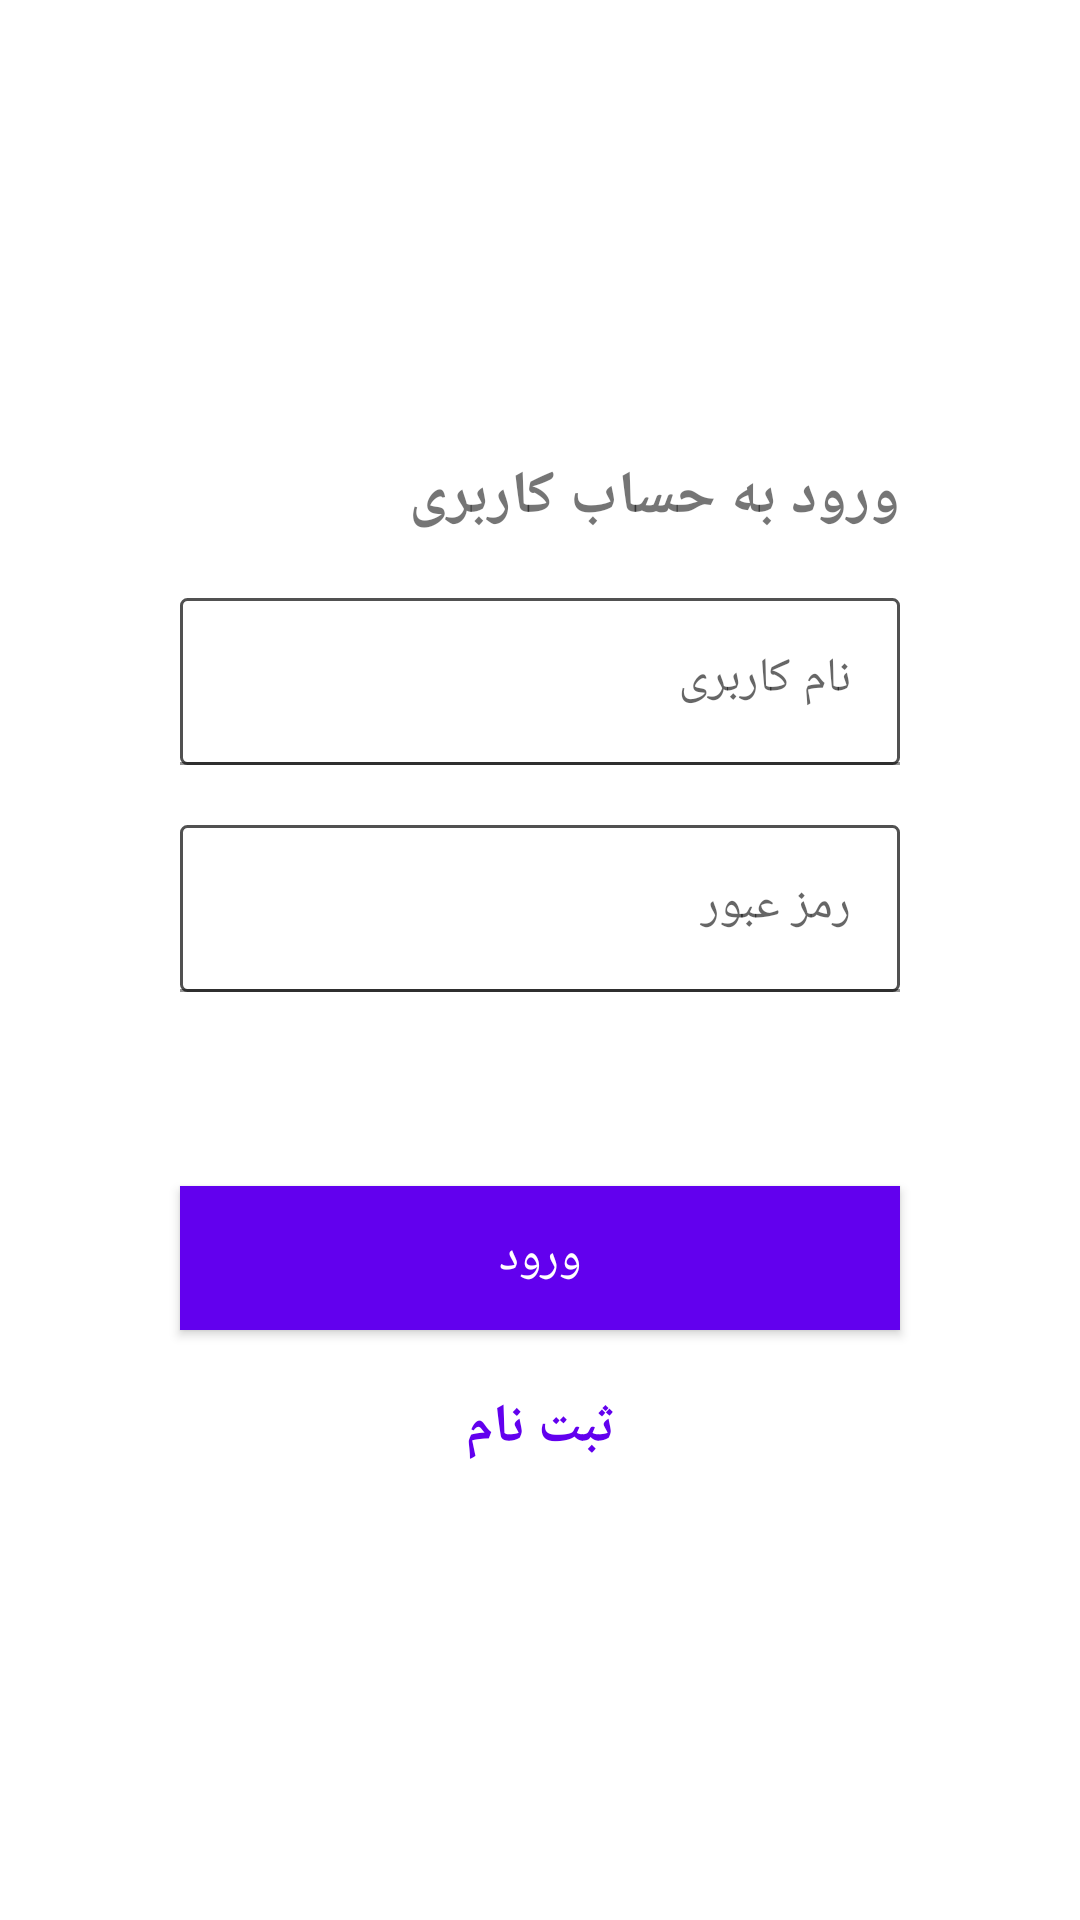

Write the Android layout XML for this screen, with the resource values it uses.
<!-- AndroidManifest.xml: application theme Theme.MoviesApplication -->
<!-- res/layout/activity_login.xml -->
<?xml version="1.0" encoding="utf-8"?>
<layout xmlns:android="http://schemas.android.com/apk/res/android"
    xmlns:app="http://schemas.android.com/apk/res-auto"
    xmlns:tools="http://schemas.android.com/tools"
    tools:context=".ui.user.LoginActivity">

    <data>

        <variable
            name="viewModel"
            type="com.example.moviesapplication.viewmodels.UserViewModel" />
    </data>

    <androidx.constraintlayout.widget.ConstraintLayout
        android:layout_width="match_parent"
        android:layout_height="match_parent"
        android:background="@drawable/background">

        <androidx.constraintlayout.widget.ConstraintLayout
            android:layout_width="match_parent"
            android:layout_height="wrap_content"
            android:layout_marginStart="40dp"
            android:layout_marginEnd="40dp"
            android:background="@drawable/login_box_shape"
            android:minHeight="200dp"
            app:layout_constraintBottom_toBottomOf="parent"
            app:layout_constraintEnd_toEndOf="parent"
            app:layout_constraintStart_toStartOf="parent"
            app:layout_constraintTop_toTopOf="parent">


            <androidx.appcompat.widget.AppCompatTextView
                android:id="@+id/tv_login"
                android:layout_width="wrap_content"
                android:layout_height="wrap_content"
                android:layout_margin="20dp"
                android:text="@string/login"
                android:textSize="20sp"
                android:textStyle="bold"
                app:layout_constraintEnd_toEndOf="parent"
                app:layout_constraintTop_toTopOf="parent" />


            <com.google.android.material.textfield.TextInputLayout
                android:id="@+id/textEmail"
                android:layout_width="match_parent"
                android:layout_height="wrap_content"
                android:layout_margin="20dp"
                android:hint="@string/username"
                android:textAlignment="textEnd"
                app:layout_constraintTop_toBottomOf="@+id/tv_login">

                <com.google.android.material.textfield.TextInputEditText
                    android:id="@+id/et_email"
                    android:layout_width="match_parent"
                    android:layout_height="wrap_content"
                    android:background="@drawable/edittext_background_shape"
                    android:inputType="textEmailAddress" />


            </com.google.android.material.textfield.TextInputLayout>


            <com.google.android.material.textfield.TextInputLayout
                android:id="@+id/textPassword"
                android:layout_width="match_parent"
                android:layout_height="wrap_content"
                android:layout_margin="20dp"
                android:hint="@string/password"
                android:textAlignment="textEnd"
                app:layout_constraintTop_toBottomOf="@+id/textEmail">

                <com.google.android.material.textfield.TextInputEditText
                    android:id="@+id/et_password"
                    android:layout_width="match_parent"
                    android:layout_height="wrap_content"
                    android:background="@drawable/edittext_background_shape"
                    android:inputType="textPassword" />


            </com.google.android.material.textfield.TextInputLayout>



            <androidx.appcompat.widget.AppCompatButton
                android:id="@+id/bt_login"
                android:layout_width="match_parent"
                android:layout_height="wrap_content"
                android:layout_margin="20dp"
                android:background="@color/purple_500"
                android:text="@string/login_text"
                android:textColor="@color/white"
                android:textSize="16sp"
                app:layout_constraintBottom_toBottomOf="parent"
                app:layout_constraintTop_toBottomOf="@+id/textPassword" />


            <androidx.appcompat.widget.AppCompatTextView
                android:id="@+id/tv_register"
                android:textStyle="bold"
                android:textSize="18sp"
                android:textColor="@color/purple_500"
                android:text="@string/register"
                app:layout_constraintBottom_toBottomOf="parent"
                android:layout_margin="20dp"
                app:layout_constraintStart_toStartOf="parent"
                app:layout_constraintEnd_toEndOf="parent"
                app:layout_constraintTop_toBottomOf="@+id/bt_login"
                android:layout_width="wrap_content"
                android:layout_height="wrap_content"/>



        </androidx.constraintlayout.widget.ConstraintLayout>

        <ProgressBar
            android:visibility="gone"
            android:id="@+id/progressBar"
            android:layout_width="wrap_content"
            android:layout_height="wrap_content"
            app:layout_constraintBottom_toBottomOf="parent"
            app:layout_constraintEnd_toEndOf="parent"
            app:layout_constraintStart_toStartOf="parent"
            app:layout_constraintTop_toTopOf="parent" />

    </androidx.constraintlayout.widget.ConstraintLayout>

</layout>
<!-- resources referenced by this layout -->
<resources>
  <!-- drawable edittext_background_shape (drawable) -->
  <?xml version="1.0" encoding="utf-8"?>
  <shape xmlns:android="http://schemas.android.com/apk/res/android">
  
      <stroke android:color="#515151" android:width="1dp"/>
      <corners android:radius="2dp"/>
      <solid android:color="#72FFFFFF"/>
  
  </shape>
  <!-- drawable login_box_shape (drawable) -->
  <?xml version="1.0" encoding="utf-8"?>
  <shape xmlns:android="http://schemas.android.com/apk/res/android">
      <solid android:color="#37FFFFFF" />
      <corners android:radius="10dp" />
  </shape>
  <string name="login">ورود به حساب کاربری</string>
  <string name="login_text">ورود</string>
  <string name="password">رمز عبور</string>
  <string name="register">ثبت نام</string>
  <string name="username">نام کاربری</string>
  <style name="Theme.MoviesApplication" parent="Theme.MaterialComponents.DayNight.NoActionBar">
          
          <item name="colorPrimary">@color/purple_500</item>
          <item name="colorPrimaryVariant">@color/purple_700</item>
          <item name="colorOnPrimary">@color/white</item>
          
          <item name="colorSecondary">@color/teal_200</item>
          <item name="colorSecondaryVariant">@color/teal_700</item>
          <item name="colorOnSecondary">@color/black</item>
          
          <item name="android:statusBarColor" tools:targetApi="l">?attr/colorPrimaryVariant</item>
          
      </style>
  <!-- not gathered from this repository: default colours our renderer supplied (Android Studio template values) -->
  <color name="purple_500">#FF6200EE</color>
  <color name="purple_700">#FF3700B3</color>
  <color name="teal_200">#FF03DAC5</color>
  <color name="teal_700">#FF018786</color>
  <color name="black">#FF000000</color>
  <color name="white">#FFFFFFFF</color>
</resources>
